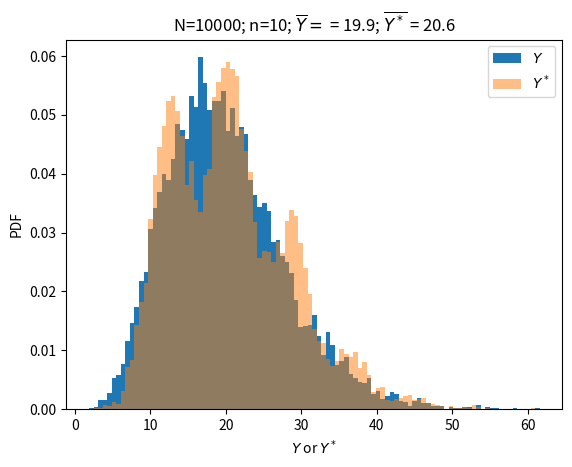
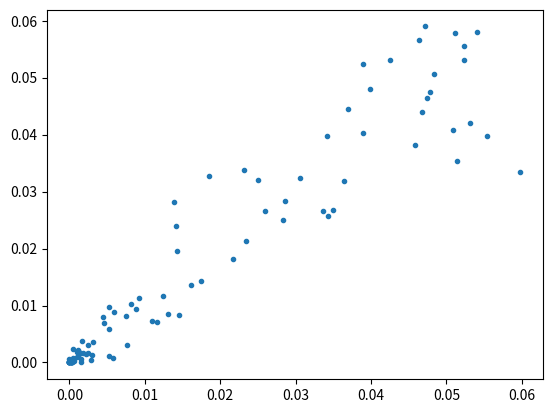

Here is the Python script that generated these plots, in order:
import numpy as np
from matplotlib import pyplot as plt

m = 2
N = 10000
n = 10
mu = 1
sigma = 1

x = np.random.normal(loc=mu, scale=sigma, size=(n,N))
# x is an n row by N column matrix

# Square each element of x
X = np.power(x, m)

# Sum over rows. Resulting array has N elements,
# each of which is the sum of the square of 10 values.
Y = np.sum(X, axis=0)

# Given measurements
xo = [-0.546, -0.406, -0.115, -1.262, -1.386, -0.448,  0.829,  0.799, -1.100, 0.385]
print(np.mean(xo)) # -0.325 (much different than mu)

# The measurements I should have given ...
xo = [ 3.03399726, -0.41833714, -0.34603477,  0.84167495,  1.46829221,
       0.79846543,  1.11989497,  1.55009339,  1.54485525,  1.26485924]
print(np.mean(xo))

# Alternative set of n measurements
#xo = np.random.normal(loc=mu, scale=sigma, size=(n))
#print(np.mean(xo)) # will vary

# Create n x N matrix where each column contains
# n random samples from xo with replacement
xstar = np.empty((n,N))
for b in range(N):
    xstar[:,b] = np.random.choice(xo, size=n, replace=True)

# Square each element of xstar
Xstar = np.power(xstar, m)

# Sum over rows.
Ystar = np.sum(Xstar, axis=0)

plt.figure()
bin_edges = np.linspace(np.min([np.min(Y),np.min(Ystar)]),np.max([np.max(Y),np.max(Ystar)]),100)
plt.hist(Y,density=True, bins=bin_edges)
plt.hist(Ystar,density=True, bins=bin_edges, alpha=0.5)
plt.title('N=%d; n=%d; $\overline{Y} = $ = %.1f; $\overline{Y^*}$ = %.1f' % (N,n,np.mean(Y), np.mean(Ystar)))
plt.legend(['$Y$','$Y^*$'])
plt.ylabel('PDF')
plt.xlabel('$Y$ or $Y^*$')

# Will discuss this mess of a plot in class.
plt.figure()
pdf, _ = np.histogram(Y, bins=bin_edges, density=True)
pdf_star, _ = np.histogram(Ystar, bins=bin_edges, density=True)
plt.plot(pdf, pdf_star, '.')